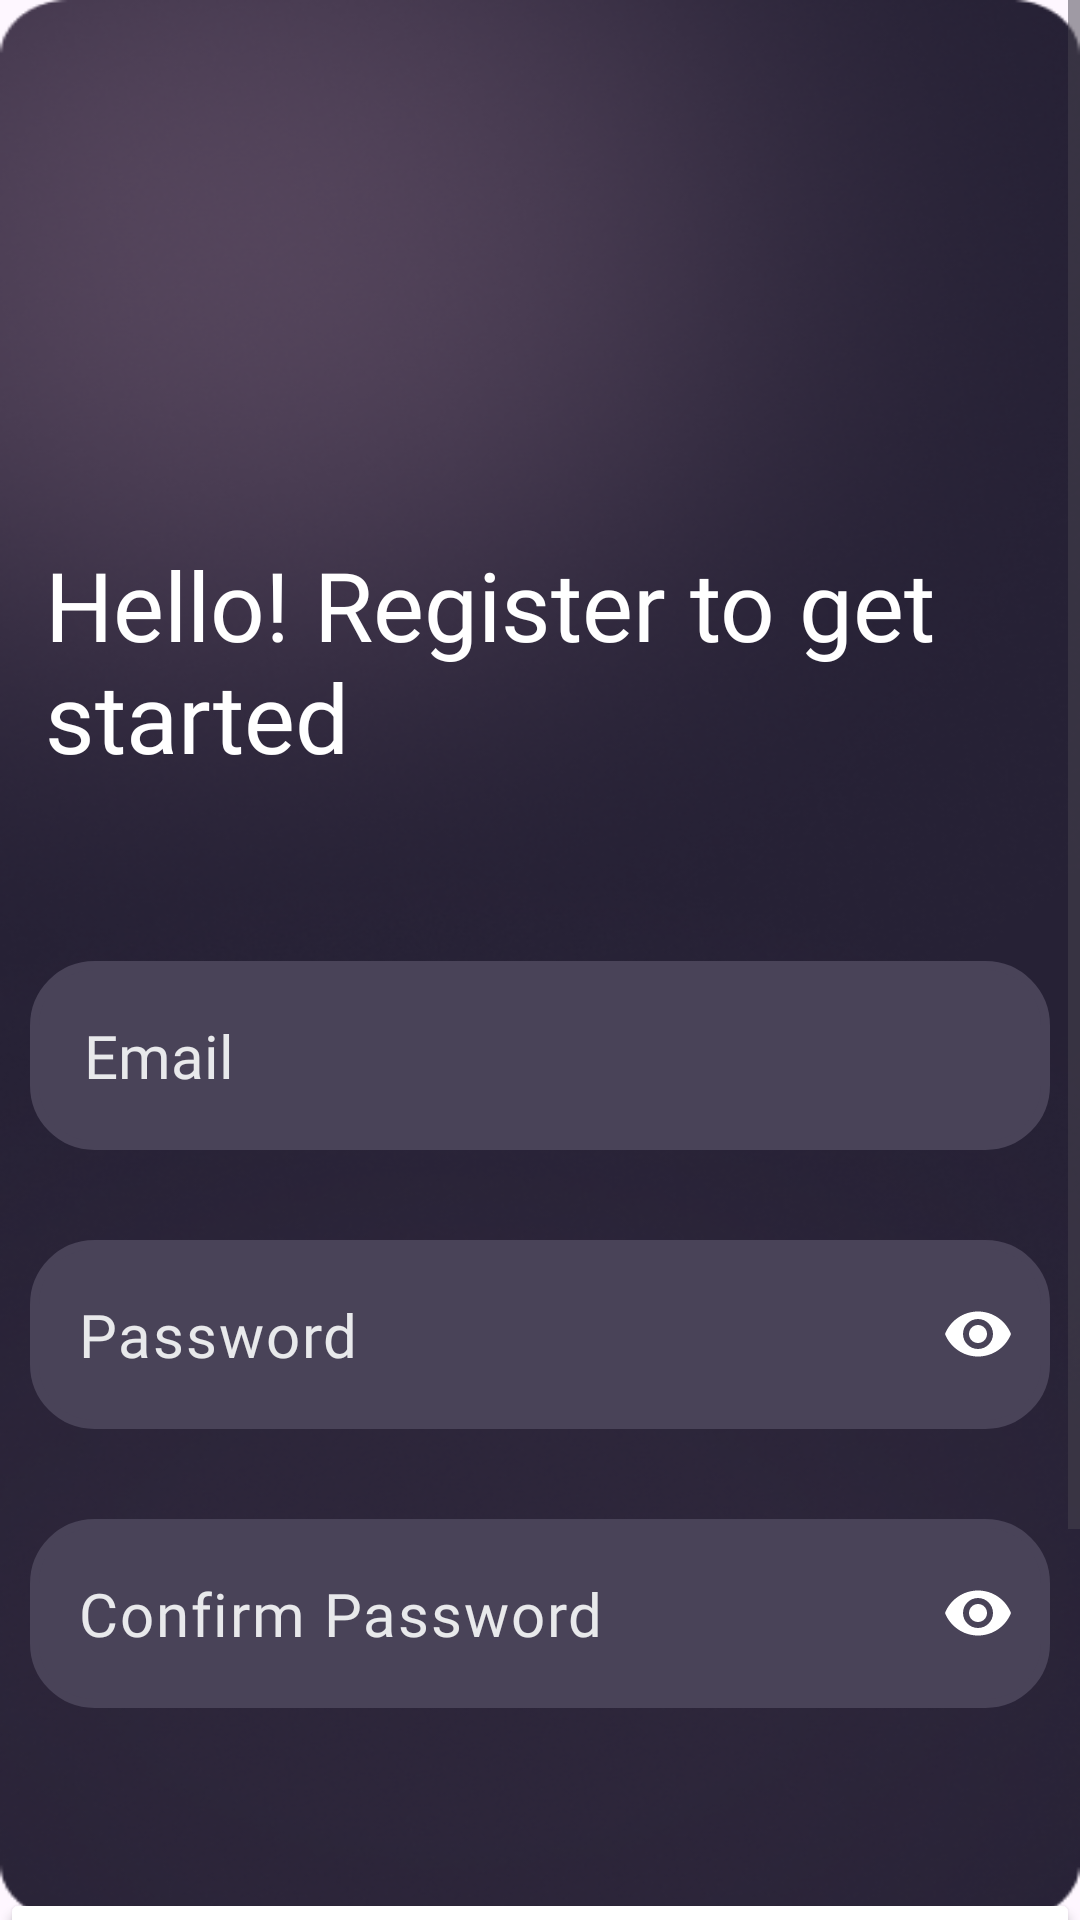

The Android layout XML behind this screen, and the referenced resources:
<!-- AndroidManifest.xml: application theme Theme.NutriVisionAI -->
<!-- res/layout/activity_register.xml -->
<?xml version="1.0" encoding="utf-8"?>
<ScrollView xmlns:android="http://schemas.android.com/apk/res/android"
    xmlns:app="http://schemas.android.com/apk/res-auto"
    xmlns:tools="http://schemas.android.com/tools"
    android:layout_width="match_parent"
    android:layout_height="match_parent"
    android:fillViewport="true"
    android:fitsSystemWindows="true"
    android:background="@drawable/splash"
    tools:context=".ui.RegisterActivity">

    <androidx.constraintlayout.widget.ConstraintLayout
        android:id="@+id/main"
        android:layout_width="match_parent"
        android:layout_height="wrap_content"
        android:paddingBottom="50dp">

        <ImageView
            android:id="@+id/logo3"
            android:layout_width="80dp"
            android:layout_height="70dp"
            android:src="@drawable/logo"
            app:layout_constraintTop_toTopOf="parent"
            android:layout_marginTop="100dp"
            android:layout_marginStart="35dp"
            app:layout_constraintStart_toStartOf="parent"/>

        <TextView
            android:id="@+id/head3"
            android:layout_width="wrap_content"
            android:layout_height="wrap_content"
            android:text="Hello! Register to get started"
            android:textStyle="normal"
            android:fontFamily="@font/montserratlalternate_bold"
            android:textSize="32sp"
            android:textColor="@color/white"
            app:layout_constraintTop_toBottomOf="@+id/logo3"
            android:layout_marginTop="10dp"
            app:layout_constraintStart_toStartOf="parent"
            android:layout_marginStart="15dp"/>

        <EditText
            android:id="@+id/email1"
            android:layout_width="340dp"
            android:layout_height="wrap_content"
            app:layout_constraintTop_toBottomOf="@+id/head3"
            app:layout_constraintStart_toStartOf="parent"
            app:layout_constraintEnd_toEndOf="parent"
            android:layout_marginTop="60dp"
            android:background="@drawable/outline"
            android:hint="Email"
            android:textSize="20sp"
            android:padding="18dp"
            android:textStyle="normal"
            android:fontFamily="@font/montserratalternates_regular"
            android:textColor="#E8E9EB"
            android:textColorHint="#E8E9EB"
            android:backgroundTint="#494358"
            android:inputType="textEmailAddress"/>

        <com.google.android.material.textfield.TextInputLayout
            android:id="@+id/password2InputLayout"
            android:layout_width="340dp"
            android:layout_height="wrap_content"
            app:layout_constraintTop_toBottomOf="@+id/email1"
            app:layout_constraintStart_toStartOf="parent"
            app:layout_constraintEnd_toEndOf="parent"
            android:layout_marginTop="30dp"
            app:hintEnabled="false"
            app:endIconMode="password_toggle"
            app:endIconTint="@color/white">

            <EditText
                android:id="@+id/password2"
                android:layout_width="match_parent"
                android:layout_height="wrap_content"
                android:background="@drawable/outline"
                android:hint="Password"
                android:textSize="20sp"
                android:padding="18dp"
                android:textStyle="normal"
                android:fontFamily="@font/montserratalternates_regular"
                android:textColor="#E8E9EB"
                android:textColorHint="#E8E9EB"
                android:backgroundTint="#494358"
                android:inputType="textPassword"/>
        </com.google.android.material.textfield.TextInputLayout>

        <com.google.android.material.textfield.TextInputLayout
            android:id="@+id/cnfpasswordInputLayout"
            android:layout_width="340dp"
            android:layout_height="wrap_content"
            app:layout_constraintTop_toBottomOf="@+id/password2InputLayout"
            app:layout_constraintStart_toStartOf="parent"
            app:layout_constraintEnd_toEndOf="parent"
            android:layout_marginTop="30dp"
            app:hintEnabled="false"
            app:endIconMode="password_toggle"
            app:endIconTint="@color/white">

            <EditText
                android:id="@+id/cnfpassword"
                android:layout_width="match_parent"
                android:layout_height="wrap_content"
                android:background="@drawable/outline"
                android:hint="Confirm Password"
                android:textSize="20sp"
                android:padding="18dp"
                android:textStyle="normal"
                android:fontFamily="@font/montserratalternates_regular"
                android:textColor="#E8E9EB"
                android:textColorHint="#E8E9EB"
                android:backgroundTint="#494358"
                android:inputType="textPassword"/>
        </com.google.android.material.textfield.TextInputLayout>

        <Button
            android:id="@+id/registerbtn2"
            android:layout_width="360dp"
            android:layout_height="60dp"
            android:text="Register"
            android:textSize="20dp"
            android:textStyle="normal"
            android:fontFamily="@font/montserratlalternate_bold"
            android:textColor="@color/black"
            app:layout_constraintStart_toStartOf="parent"
            app:layout_constraintEnd_toEndOf="parent"
            app:layout_constraintTop_toBottomOf="@+id/cnfpasswordInputLayout"
            android:layout_marginTop="60dp"
            android:backgroundTint="@color/white"/>

        <TextView
            android:id="@+id/l"
            android:layout_width="wrap_content"
            android:layout_height="wrap_content"
            android:text="Already have an account? Login"
            app:layout_constraintTop_toBottomOf="@+id/registerbtn2"
            android:textSize="18sp"
            app:layout_constraintStart_toStartOf="parent"
            app:layout_constraintEnd_toEndOf="parent"
            android:layout_marginTop="40dp"
            android:textColor="@color/white"
            android:fontFamily="@font/montserratlalternate_bold"/>

    </androidx.constraintlayout.widget.ConstraintLayout>
</ScrollView>
<!-- resources referenced by this layout -->
<resources>
  <!-- drawable outline (drawable) -->
  <?xml version="1.0" encoding="utf-8"?>
  <shape xmlns:android="http://schemas.android.com/apk/res/android" android:shape="rectangle">
      <corners
  android:radius="20dp"/>
      <stroke
          android:color="#494358"
          android:width="3dp"/>
  
  
  
  </shape>
  <!-- drawable splash: png bitmap (drawable, 218454 bytes) -->
  <style name="Theme.NutriVisionAI" parent="Base.Theme.NutriVisionAI" />
  <style name="Base.Theme.NutriVisionAI" parent="Theme.Material3.DayNight.NoActionBar">
          
          
      </style>
  <!-- not gathered from this repository: default colours our renderer supplied (Android Studio template values) -->
  <color name="black">#FF000000</color>
  <color name="white">#FFFFFFFF</color>
</resources>
